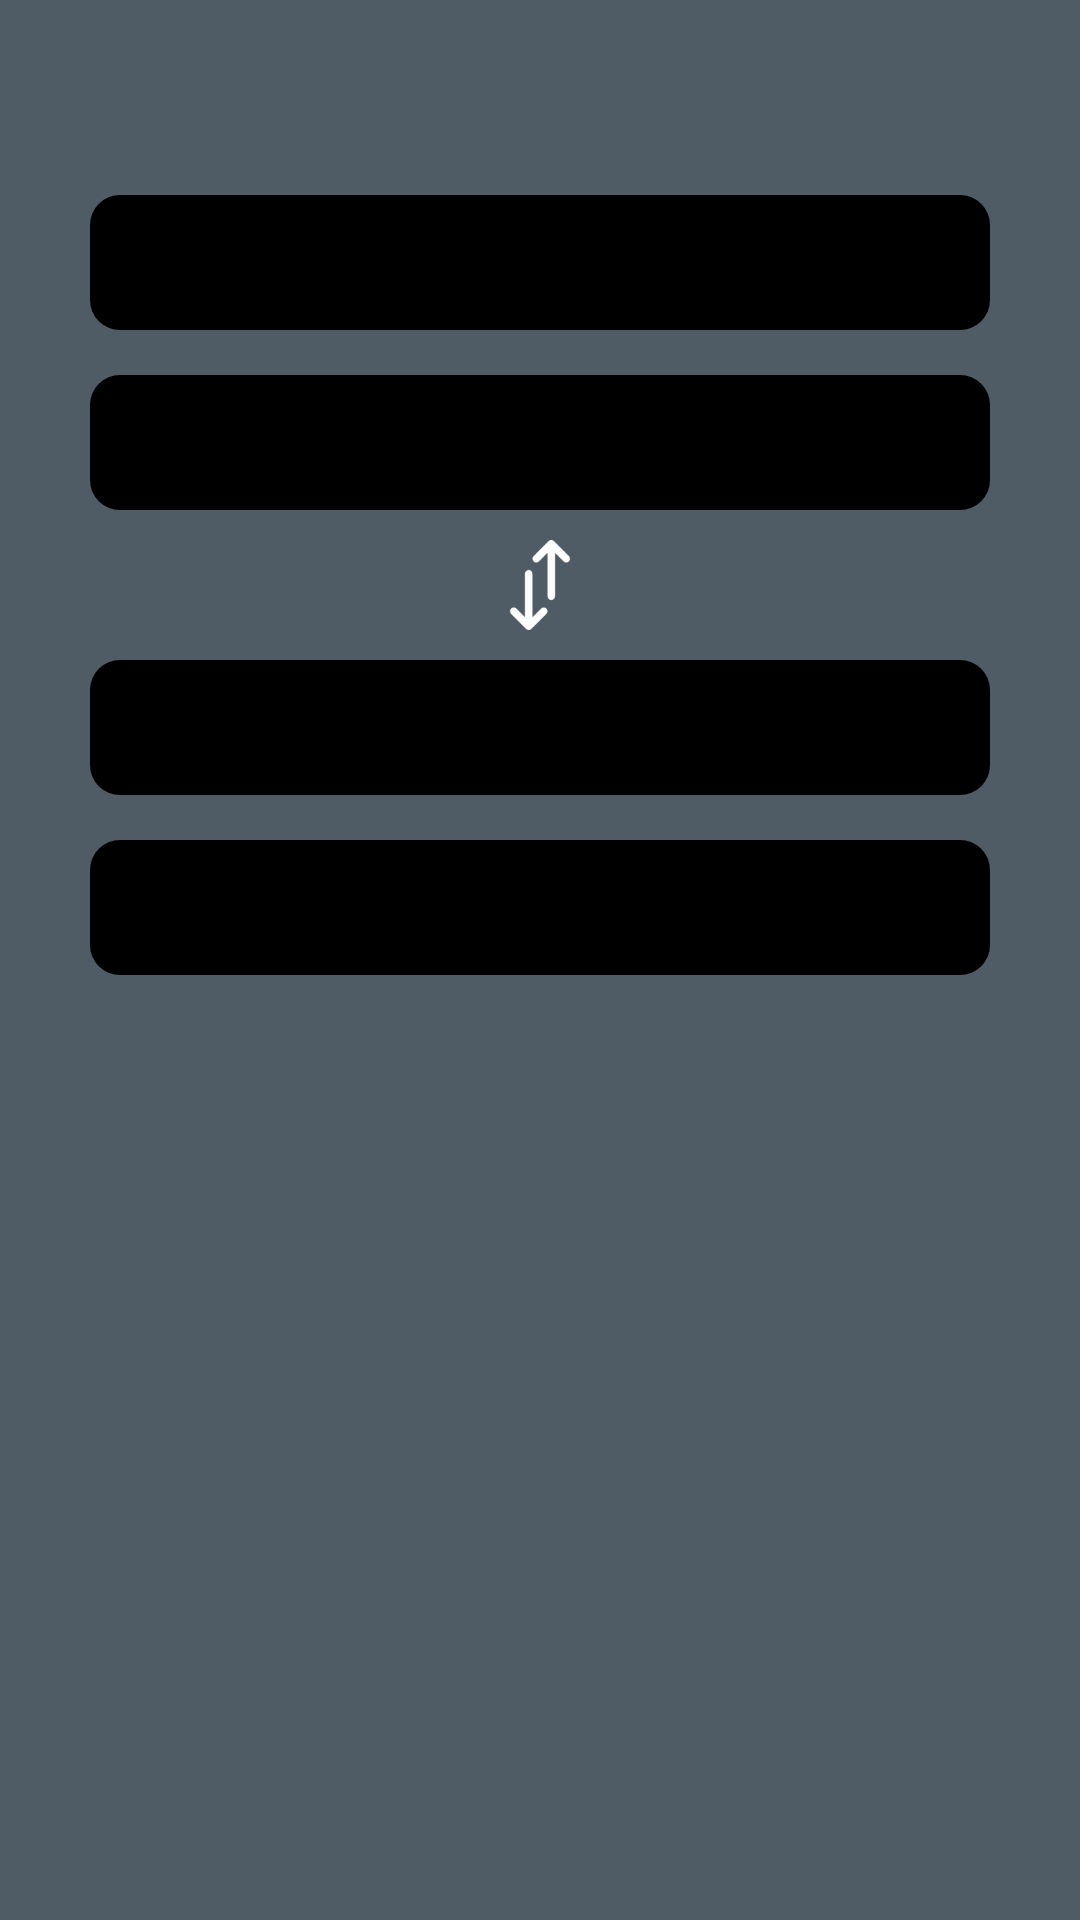

This screen was rendered from an Android layout file. Write that file and the resources it references.
<!-- AndroidManifest.xml: application theme AppTheme -->
<!-- res/layout/fragment_calculator.xml -->
<?xml version="1.0" encoding="utf-8"?>

<FrameLayout xmlns:android="http://schemas.android.com/apk/res/android"
    xmlns:tools="http://schemas.android.com/tools"
    android:layout_width="match_parent"
    android:layout_height="match_parent"
    tools:context=".Fragment.Calculator"
    android:background="@color/colorDarkGrey">

    <RelativeLayout
        android:id="@+id/handleCalKeyboard"
        android:layout_width="match_parent"
        android:layout_height="match_parent"
        tools:ignore="UselessParent">
        <TextView
            android:layout_marginTop="5dp"
            android:layout_centerInParent="true"
            android:layout_alignParentTop="true"
            android:fontFamily="@font/noto_sans"
            android:textSize="20sp"
            android:textColor="@color/colorWhite"
            android:gravity="center"
            android:id="@+id/txtCalDate"
            android:layout_width="match_parent"
            android:layout_height="50dp" >
        </TextView>
        <LinearLayout
            android:layout_below="@id/txtCalDate"
            android:id="@+id/calculator_first"
            android:layout_width="match_parent"
            android:layout_height="125dp"
            android:orientation="vertical">
            <LinearLayout
                android:id="@+id/handleCalFirst"
                android:layout_width="match_parent"
                android:padding="3dp"
                android:layout_height="45dp"
                android:layout_marginStart="30dp"
                android:layout_marginTop="10dp"
                android:layout_marginEnd="30dp"
                android:background="@drawable/button_style_black"
                android:clickable="true"
                android:focusable="true"
                android:orientation="horizontal">
                <ImageView
                    android:id="@+id/imgFirstFlag"
                    android:layout_width="50dp"
                    android:layout_height="50dp"
                    android:layout_gravity="center"
                    android:layout_marginStart="10dp"
                    android:contentDescription="@string/main_currency" />
                <TextView
                    android:id="@+id/txtFirstCode"
                    android:ellipsize="end"
                    android:maxLines="1"
                    android:textColor="@color/colorWhite"
                    android:textSize="16sp"
                    android:fontFamily="@font/noto_sans"
                    android:gravity="center_vertical"
                    android:layout_width="wrap_content"
                    android:layout_height="match_parent" />
                <TextView
                    android:id="@+id/txtFirstName"
                    android:ellipsize="end"
                    android:maxLines="1"
                    android:textColor="@color/colorWhite"
                    android:textSize="16sp"
                    android:fontFamily="@font/noto_sans"
                    android:paddingStart="5dp"
                    android:paddingEnd="5dp"
                    android:layout_width="match_parent"
                    android:layout_height="match_parent"
                    android:gravity="center_vertical|left"
                    tools:ignore="RtlHardcoded" />
            </LinearLayout>

            <LinearLayout
                android:layout_marginStart="30dp"
                android:layout_marginEnd="30dp"
                android:layout_marginTop="15dp"
                android:layout_width="match_parent"
                android:layout_height="45dp"
                android:background="@drawable/button_style_black"
                android:orientation="horizontal">
                <ImageView
                    android:id="@+id/imgFirstSymbol"
                    android:layout_width="35dp"
                    android:layout_height="35dp"
                    android:layout_gravity="center"
                    android:layout_marginStart="20dp"
                    android:padding="5dp"
                    android:contentDescription="@string/main_currency" />
                <EditText
                    android:id="@+id/txtFirstValue"
                    android:maxLines="1"
                    android:ellipsize="end"
                    android:textSize="17sp"
                    android:textColor="@color/colorWhite"
                    android:fontFamily="@font/noto_sans"
                    android:padding="10dp"
                    android:background="@drawable/textbox_style"
                    android:layout_width="match_parent"
                    android:layout_height="match_parent"
                    android:inputType="numberDecimal"
                    android:layout_marginEnd="10dp"
                    tools:ignore="Autofill,LabelFor" />
            </LinearLayout>
        </LinearLayout>

        <ImageView
            android:id="@+id/cal_swap"
            android:background="@drawable/swap"
            android:layout_below="@id/calculator_first"
            android:layout_width="30dp"
            android:layout_height="30dp"
            android:layout_marginBottom="10dp"
            android:layout_centerInParent="true"
            android:contentDescription="TODO">
        </ImageView>

        <LinearLayout
            android:layout_below="@id/cal_swap"
            android:layout_width="match_parent"
            android:layout_height="150dp"
            android:orientation="vertical">
            <LinearLayout
                android:id="@+id/handleCalSecond"
                android:layout_width="match_parent"
                android:padding="3dp"
                android:layout_height="45dp"
                android:layout_marginStart="30dp"
                android:layout_marginEnd="30dp"
                android:background="@drawable/button_style_black"
                android:clickable="true"
                android:focusable="true"
                android:orientation="horizontal">
                <ImageView
                    android:id="@+id/imgSecondFlag"
                    android:layout_width="50dp"
                    android:layout_height="50dp"
                    android:layout_gravity="center"
                    android:layout_marginStart="10dp"
                    android:contentDescription="@string/main_currency" />
                <TextView
                    android:id="@+id/txtSecondCode"
                    android:ellipsize="end"
                    android:maxLines="1"
                    android:textColor="@color/colorWhite"
                    android:textSize="16sp"
                    android:fontFamily="@font/noto_sans"
                    android:gravity="center_vertical"
                    android:layout_width="wrap_content"
                    android:layout_height="match_parent" />
                <TextView
                    android:id="@+id/txtSecondName"
                    android:ellipsize="end"
                    android:maxLines="1"
                    android:textColor="@color/colorWhite"
                    android:textSize="16sp"
                    android:fontFamily="@font/noto_sans"
                    android:paddingStart="5dp"
                    android:paddingEnd="5dp"
                    android:layout_width="match_parent"
                    android:layout_height="match_parent"
                    android:gravity="center_vertical|left"
                    tools:ignore="RtlHardcoded" />
            </LinearLayout>

            <LinearLayout
                android:layout_marginStart="30dp"
                android:layout_marginEnd="30dp"
                android:layout_marginTop="15dp"
                android:layout_width="match_parent"
                android:layout_height="45dp"
                android:background="@drawable/button_style_black"
                android:orientation="horizontal">
                <ImageView
                    android:id="@+id/imgSecondSymbol"
                    android:layout_width="35dp"
                    android:layout_height="35dp"
                    android:layout_gravity="center"
                    android:layout_marginStart="20dp"
                    android:padding="5dp"
                    android:contentDescription="@string/main_currency" />
                <TextView
                    android:id="@+id/txtSecondValue"
                    android:maxLines="1"
                    android:ellipsize="end"
                    android:textSize="17sp"
                    android:textColor="@color/colorWhite"
                    android:fontFamily="@font/noto_sans"
                    android:padding="10dp"
                    android:background="@drawable/textbox_style"
                    android:layout_width="match_parent"
                    android:layout_height="match_parent"
                    android:layout_marginEnd="10dp"
                    tools:ignore="Autofill,LabelFor" />
            </LinearLayout>
        </LinearLayout>
    </RelativeLayout>
</FrameLayout>
<!-- resources referenced by this layout -->
<resources>
  <color name="colorDarkGrey">#4F5C65</color>
  <color name="colorWhite">#FFFFFF</color>
  <!-- drawable button_style_black (drawable) -->
  <?xml version="1.0" encoding="utf-8"?>
  
  <shape xmlns:android="http://schemas.android.com/apk/res/android" android:shape="rectangle">
      <solid android:color="@color/colorBlack"/>
      <corners android:radius="10dp"/>
  </shape>
  <!-- drawable swap: png bitmap (drawable, 1254 bytes) -->
  <!-- drawable textbox_style (drawable) -->
  <?xml version="1.0" encoding="utf-8"?>
  
  <shape xmlns:android="http://schemas.android.com/apk/res/android" android:shape="rectangle">
      <solid android:color="@color/colorBlack"/>
      <corners android:radius="10dp"/>
      <stroke android:width="1dip" android:color="@android:color/transparent"/>
  </shape>
  <string name="main_currency">Main Currency</string>
  <style name="AppTheme" parent="Theme.AppCompat.Light.NoActionBar">
          
          <item name="colorPrimary">@color/colorPrimary</item>
          <item name="colorPrimaryDark">@color/colorPrimaryDark</item>
          <item name="colorAccent">@color/colorAccent</item>
      </style>
  <color name="colorBlack">#000000</color>
  <color name="colorPrimary">#800020</color>
  <color name="colorPrimaryDark">#800020</color>
  <color name="colorAccent">#FF4081</color>
</resources>
